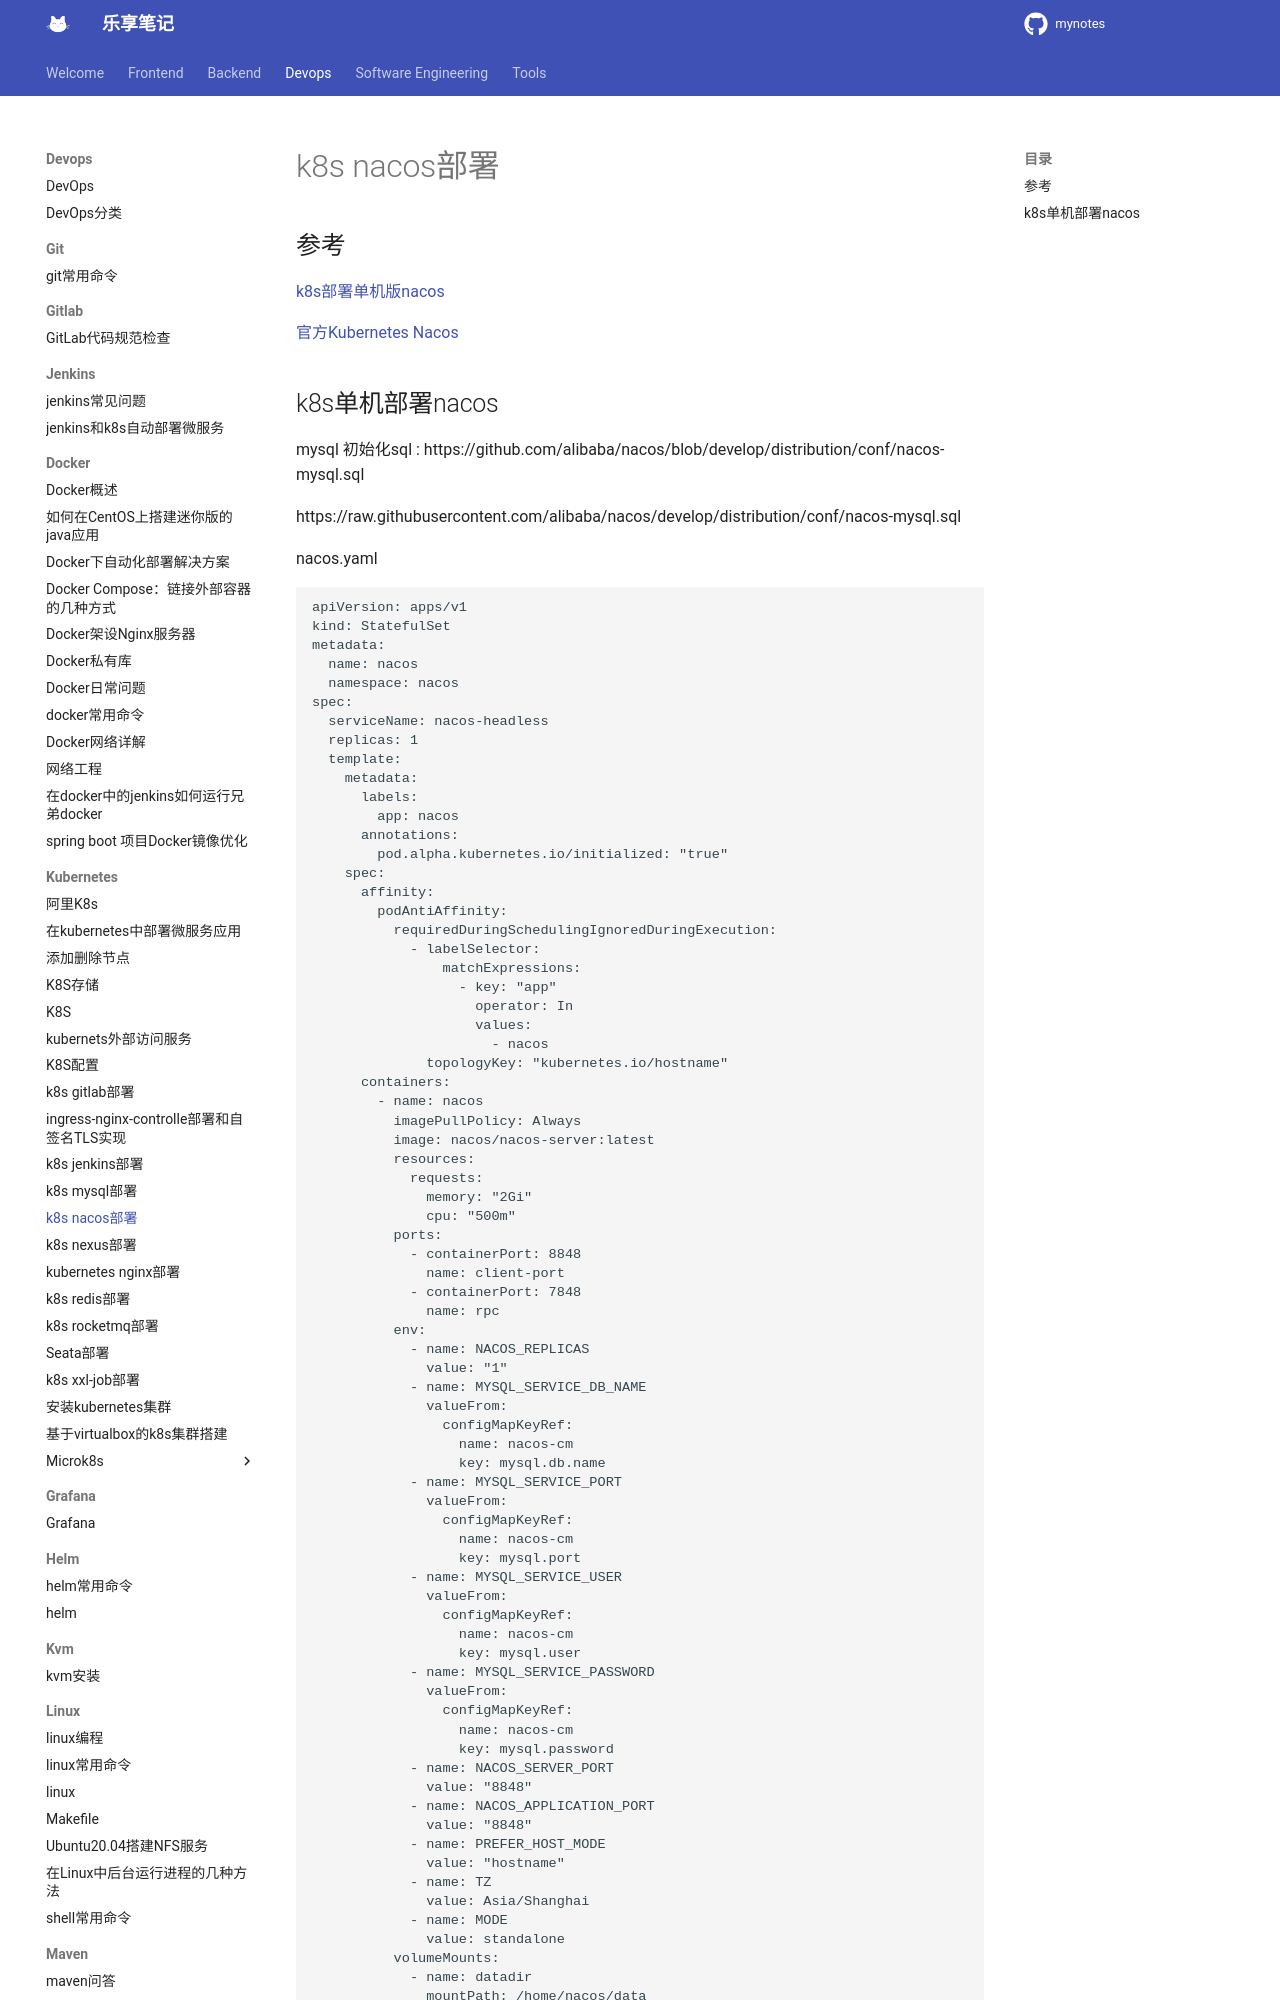

repository: jesshaw/mynotes · page: v1.3/Devops/kubernetes/k8s_nacos_deployment/index.html · generator: mkdocs

# k8s nacos部署

## 参考

[k8s部署单机版nacos](https://blog.csdn.net/xingzuo_1840/article/details/119675103)

[官方Kubernetes Nacos](https://github.com/nacos-group/nacos-k8s/blob/master/README-CN.md)

## k8s单机部署nacos

mysql 初始化sql : https://github.com/alibaba/nacos/blob/develop/distribution/conf/nacos-mysql.sql

https://raw.githubusercontent.com/alibaba/nacos/develop/distribution/conf/nacos-mysql.sql

nacos.yaml
